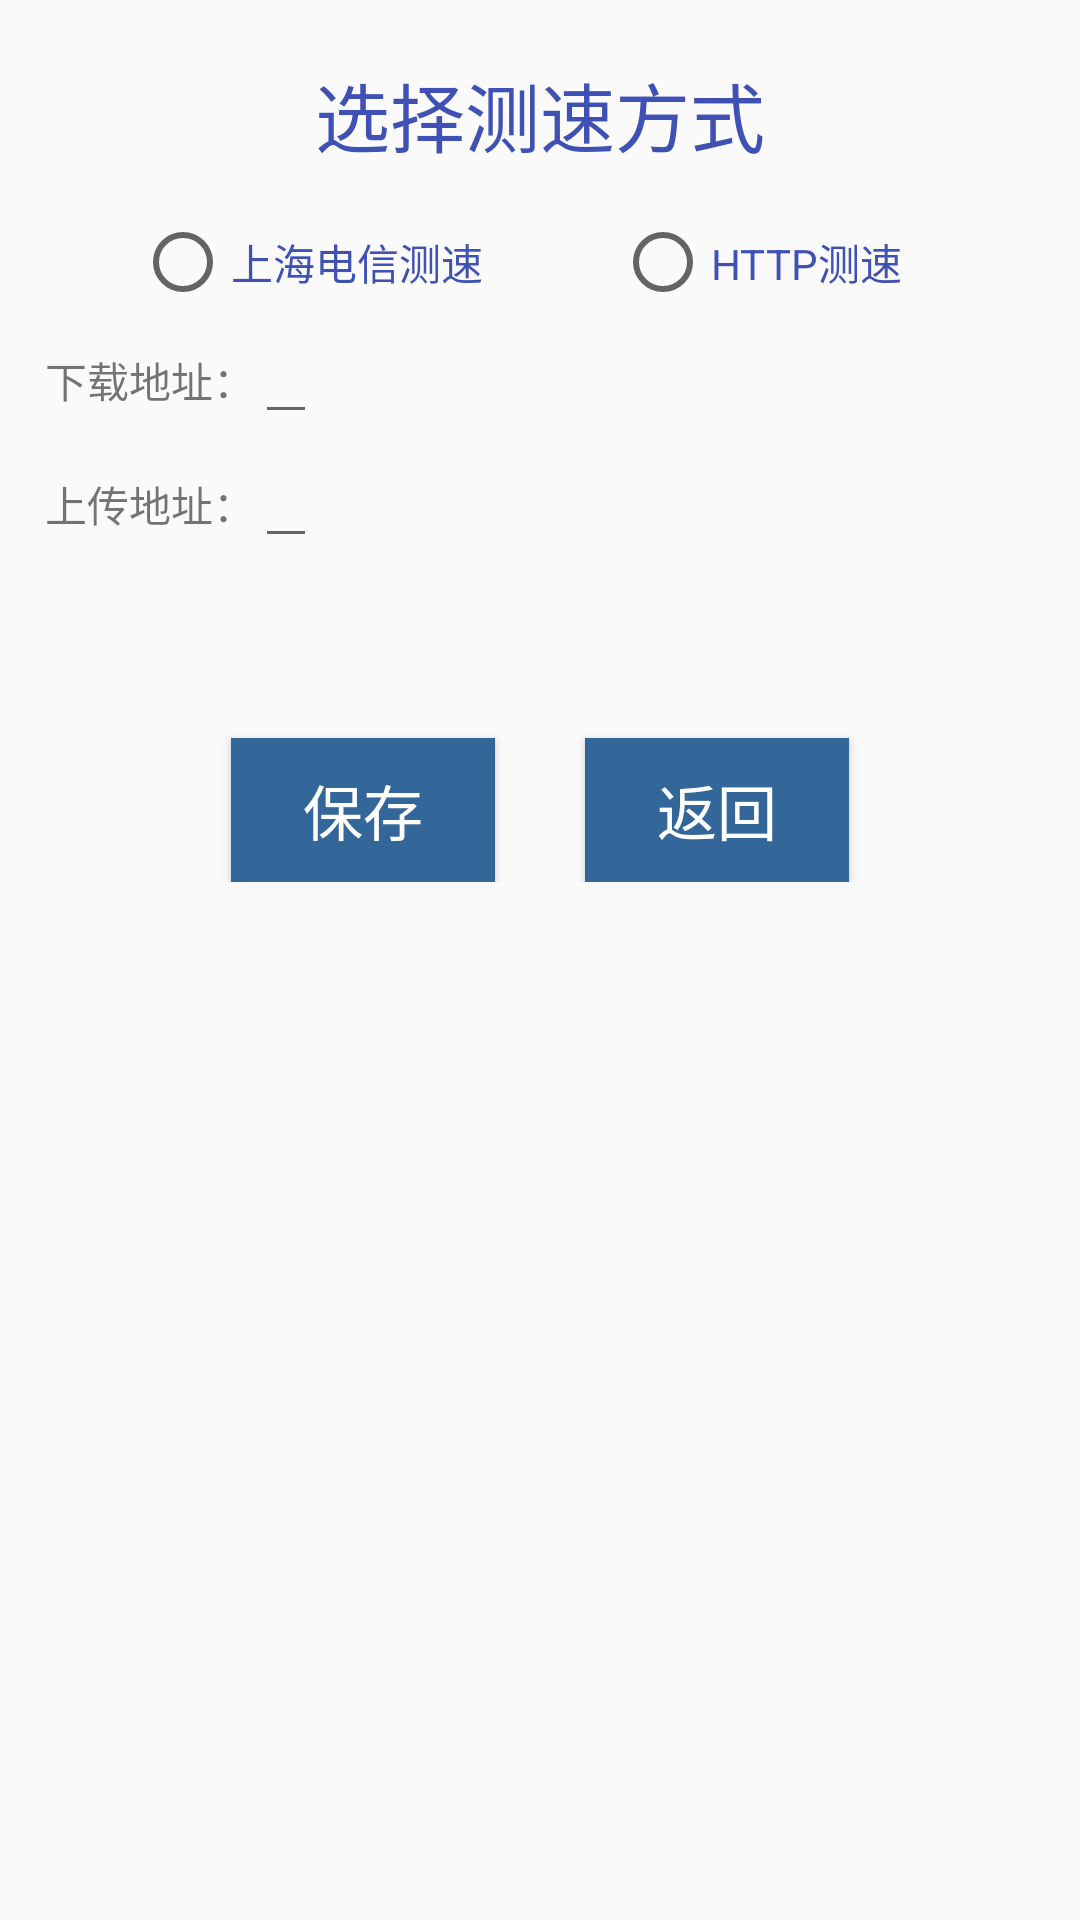

Layout XML and referenced resources for this Android screen:
<!-- AndroidManifest.xml: application theme AppTheme -->
<!-- res/layout/content_setting_speedtest.xml -->
<ScrollView xmlns:android="http://schemas.android.com/apk/res/android"
    android:layout_width="match_parent"
    android:layout_height="wrap_content"
    android:scrollbars="vertical">
    <LinearLayout xmlns:android="http://schemas.android.com/apk/res/android"
        android:orientation="vertical" android:layout_width="match_parent"
        android:layout_height="match_parent">
        <TextView
            android:layout_width="match_parent"
            android:layout_height="wrap_content"
            android:text="选择测速方式"
            android:textAlignment="center"
            android:paddingTop="20dp"
            android:textColor="@color/colorPrimary"
            android:textSize="25dp"/>

        <LinearLayout
            android:layout_width="match_parent"
            android:layout_height="wrap_content"
            android:padding="15dp"
            android:orientation="vertical"
            android:layout_gravity="center">
            <LinearLayout
                android:layout_width="match_parent"
                android:layout_height="wrap_content"
                android:orientation="vertical">
                <RadioGroup
                    android:id="@+id/testsource_radiogroup1"
                    android:contentDescription="测速方式"
                    android:layout_width="wrap_content"
                    android:layout_height="wrap_content"
                    android:orientation="horizontal"
                    android:paddingLeft="15dp"
                    android:paddingRight="15dp">
                    <RadioButton
                        android:id="@+id/testsource_radio_hxbox"
                        android:layout_width="130dp"
                        android:layout_height="wrap_content"
                        android:layout_marginLeft="15dp"
                        android:layout_marginRight="15dp"
                        android:text="上海电信测速"
                        android:textColor="@color/colorPrimary" />
                    <RadioButton
                        android:id="@+id/testsource_radio_http"
                        android:layout_width="130dp"
                        android:layout_height="wrap_content"
                        android:layout_marginLeft="15dp"
                        android:layout_marginRight="15dp"
                        android:textColor="@color/colorPrimary"
                        android:text="HTTP测速"/>
                    <RadioButton
                        android:id="@+id/testsource_radio_gd10000"
                        android:layout_width="130dp"
                        android:layout_height="wrap_content"
                        android:layout_marginLeft="15dp"
                        android:layout_marginRight="15dp"
                        android:textColor="@color/colorPrimary"
                        android:text="@string/gd10000"
                        android:visibility="gone"/>
                </RadioGroup>
                <RadioGroup
                    android:id="@+id/testsource_radiogroup2"
                    android:contentDescription="测速方式"
                    android:layout_width="wrap_content"
                    android:layout_height="wrap_content"
                    android:orientation="horizontal"
                    android:paddingLeft="15dp"
                    android:paddingRight="15dp"
                    android:visibility="gone">
                    <RadioButton
                        android:id="@+id/testsource_radio_hunandx"
                        android:visibility="gone"
                        android:layout_width="130dp"
                        android:layout_height="wrap_content"
                        android:layout_marginLeft="15dp"
                        android:layout_marginRight="15dp"
                        android:textColor="@color/colorPrimary"
                        android:text="湖南电信测速"/>
                    <RadioButton
                        android:id="@+id/testsource_radio_speedtest"
                        android:layout_width="130dp"
                        android:layout_height="wrap_content"
                        android:layout_marginLeft="15dp"
                        android:layout_marginRight="15dp"
                        android:textColor="@color/colorPrimary"
                        android:text="SpeedTest测速"/>
                </RadioGroup>
                <RadioGroup
                    android:id="@+id/testsource_radiogroup3"
                    android:contentDescription="测速方式"
                    android:layout_width="wrap_content"
                    android:layout_height="wrap_content"
                    android:orientation="horizontal"
                    android:paddingLeft="15dp"
                    android:paddingRight="15dp">


                    <RadioButton
                        android:id="@+id/testsource_radio_ftp"
                        android:layout_width="130dp"
                        android:layout_height="wrap_content"
                        android:layout_marginLeft="15dp"
                        android:layout_marginRight="15dp"
                        android:textColor="@color/colorPrimary"
                        android:text="FTP测速"
                        android:visibility="gone"/>
                </RadioGroup>
                <RadioGroup
                    android:id="@+id/testsource_radiogroup4"
                    android:contentDescription="测速方式"
                    android:layout_width="wrap_content"
                    android:layout_height="wrap_content"
                    android:orientation="horizontal"
                    android:paddingLeft="15dp"
                    android:paddingRight="15dp"
                    android:visibility="gone">
                    <RadioButton
                        android:id="@+id/testsource_radio_jiangsu"
                        android:layout_width="130dp"
                        android:layout_height="wrap_content"
                        android:layout_marginLeft="15dp"
                        android:layout_marginRight="15dp"
                        android:text="江苏电信测速"
                        android:textColor="@color/colorPrimary" />


                </RadioGroup>
            </LinearLayout>
            <LinearLayout
                android:id = "@+id/testsource_http_layout"
                android:layout_width="match_parent"
                android:layout_height="wrap_content"
                android:orientation="vertical">
                <LinearLayout
                    android:layout_width="match_parent"
                    android:layout_height="match_parent">
                    <TextView
                        android:layout_width="wrap_content"
                        android:layout_height="wrap_content"
                        android:text="下载地址："  />
                    <EditText
                        android:id = "@+id/testsource_edittext_httpdownloadUrl"
                        android:layout_width="wrap_content"
                        android:layout_height="wrap_content"
                        android:text=""
                        android:inputType="textUri"/>
                </LinearLayout>
                <LinearLayout
                    android:layout_width="match_parent"
                    android:layout_height="match_parent">
                    <TextView
                        android:layout_width="wrap_content"
                        android:layout_height="wrap_content"
                        android:text="上传地址："  />
                    <EditText
                        android:id = "@+id/testsource_edittext_httpuploadUrl"
                        android:layout_width="wrap_content"
                        android:layout_height="wrap_content"
                        android:text=""
                        android:inputType="textUri"/>
                </LinearLayout>
            </LinearLayout>
            <LinearLayout
                android:id = "@+id/testsource_ftp_layout"
                android:layout_width="match_parent"
                android:layout_height="wrap_content"
                android:orientation="vertical"
                android:visibility="gone">
                <LinearLayout
                    android:layout_width="match_parent"
                    android:layout_height="wrap_content">

                    <TextView
                        android:layout_width="wrap_content"
                        android:layout_height="wrap_content"
                        android:text="下载地址：" />

                    <EditText
                        android:id="@+id/testsource_edittext_ftpUrl"
                        android:layout_width="wrap_content"
                        android:layout_height="wrap_content"
                        android:inputType="textUri"
                        android:text="" />
                </LinearLayout>

                <LinearLayout
                    android:layout_width="match_parent"
                    android:layout_height="wrap_content"
                    android:visibility="gone">
                    <TextView
                        android:layout_width="wrap_content"
                        android:layout_height="wrap_content"
                        android:text="用户名:"/>
                    <EditText
                        android:id="@+id/testsource_edittext_ftpUserName"
                        android:layout_width="100dp"
                        android:layout_height="wrap_content" />
                    <TextView
                        android:layout_width="wrap_content"
                        android:layout_height="wrap_content"
                        android:text="密码:"/>
                    <EditText
                        android:id="@+id/testsource_edittext_ftpPassword"
                        android:layout_width="100dp"
                        android:layout_height="wrap_content" />
                </LinearLayout>
            </LinearLayout>
        </LinearLayout>
        <LinearLayout
            android:layout_width="wrap_content"
            android:layout_height="wrap_content"
            android:orientation="horizontal"
            android:padding="15dp"
            android:layout_gravity="center">
            <Button
                android:id="@+id/testsource_button_submit"
                android:layout_width="fill_parent"
                android:layout_height="wrap_content"
                android:layout_marginTop="30dp"
                android:layout_marginLeft="15dp"
                android:layout_marginRight="15dp"
                android:background="#ff336699"
                android:textColor="@android:color/white"
                android:gravity="center"
                android:text="保存"
                android:textSize="20dp"/>
            <Button
                android:id="@+id/testsource_button_back"
                android:layout_width="fill_parent"
                android:layout_height="wrap_content"
                android:layout_marginTop="30dp"
                android:layout_marginLeft="15dp"
                android:layout_marginRight="15dp"
                android:background="#ff336699"
                android:textColor="@android:color/white"
                android:gravity="center"
                android:text="返回"
                android:textSize="20dp"/>
        </LinearLayout>
    </LinearLayout>
</ScrollView>
<!-- resources referenced by this layout -->
<resources>
  <color name="colorPrimary">#3F51B5</color>
  <string name="gd10000">广东电信测速</string>
  <style name="AppTheme" parent="Base.Theme.AppCompat.Light.DarkActionBar">
          
          <item name="colorPrimary">@color/colorPrimary</item>
          <item name="colorPrimaryDark">@color/colorPrimaryDark</item>
          <item name="colorAccent">@color/colorAccent</item>
      </style>
  <color name="colorPrimaryDark">#303F9F</color>
  <color name="colorAccent">#FF4081</color>
</resources>
